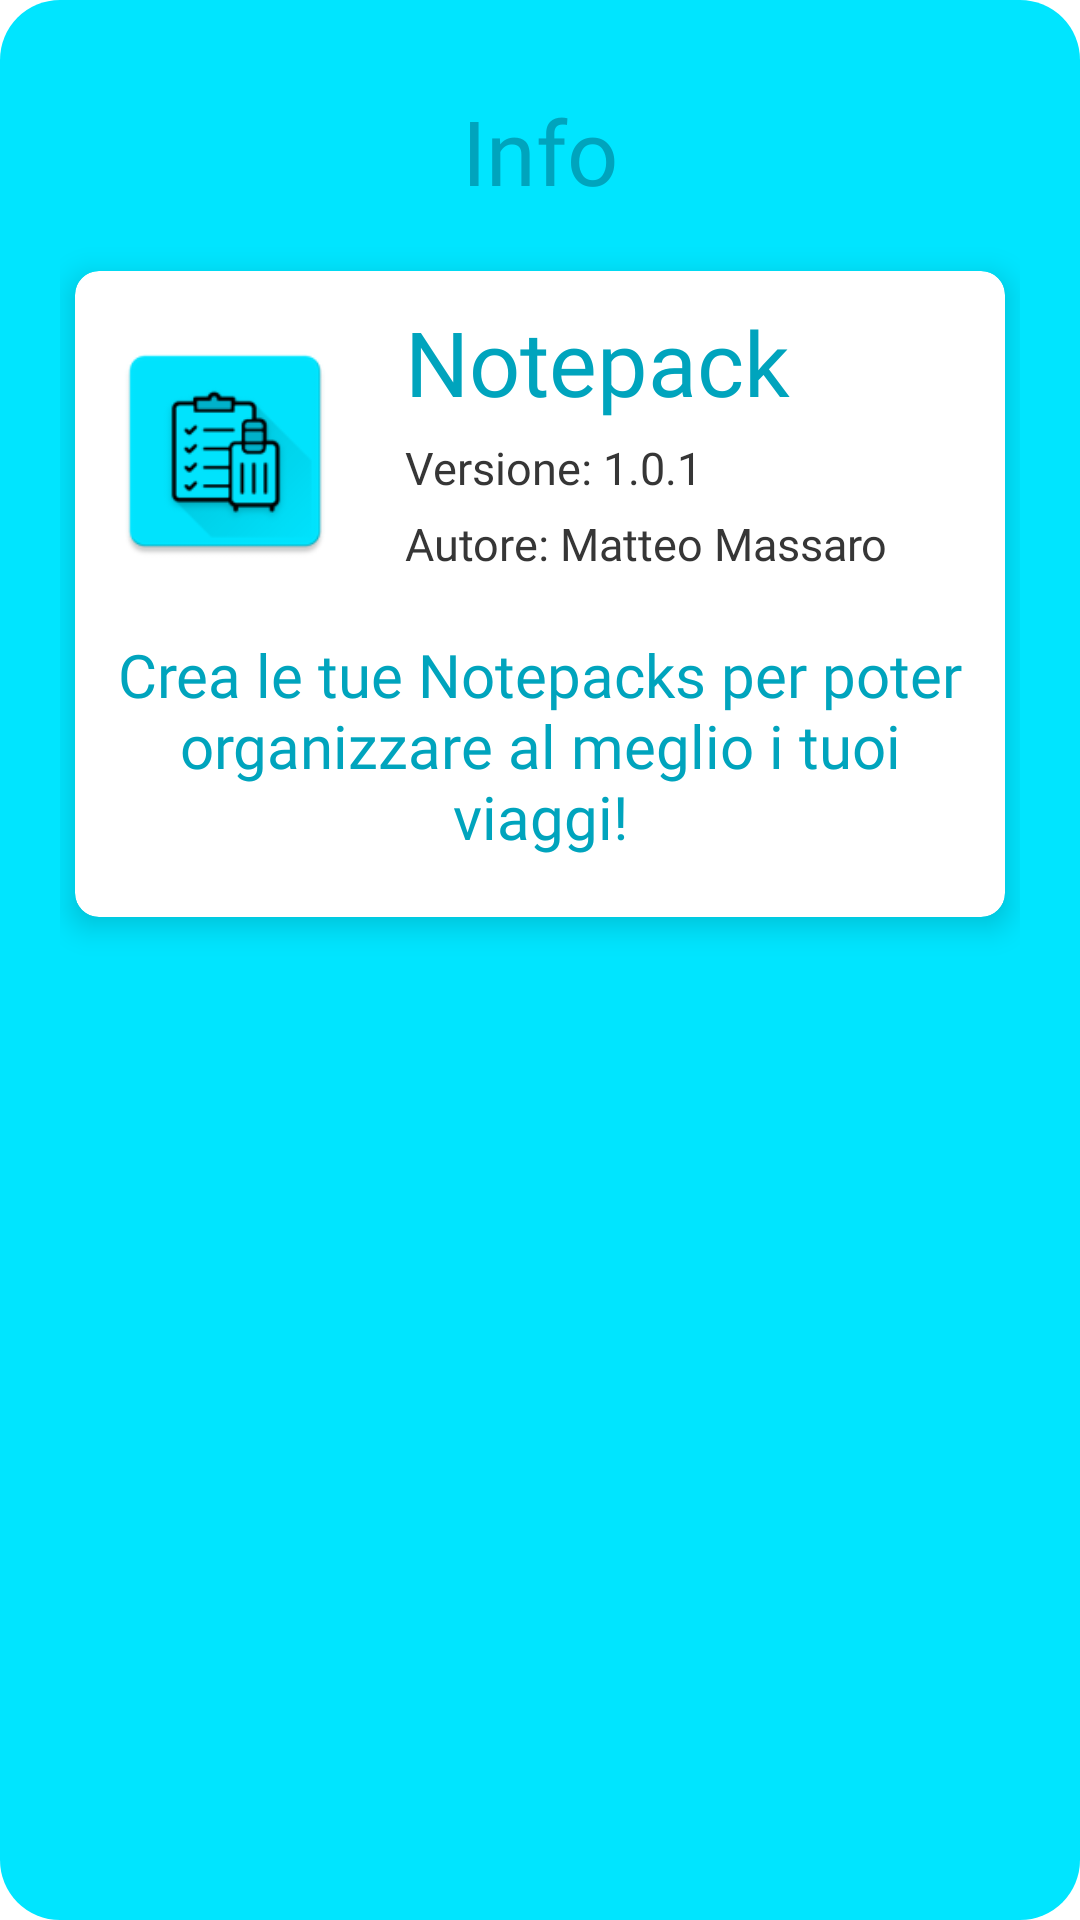

Android layout source for this screen:
<!-- AndroidManifest.xml: application theme Theme.Notepack -->
<!-- res/layout/info_dialog.xml -->
<?xml version="1.0" encoding="utf-8"?>
<LinearLayout xmlns:android="http://schemas.android.com/apk/res/android"
    xmlns:app="http://schemas.android.com/apk/res-auto"
    android:id="@+id/layoutDialogContainer"
    android:layout_width="match_parent"
    android:layout_height="wrap_content"
    android:background="@drawable/menu_dialog_background"
    android:orientation="vertical"
    android:padding="20dp">


    <TextView
        android:id="@+id/textTitle"
        android:layout_width="match_parent"
        android:layout_height="wrap_content"
        android:fontFamily="@font/robotoslab_extrabold"
        android:gravity="center"
        android:padding="10dp"
        android:text="@string/menu_info"
        android:textColor="@color/pacific_blue_dark"
        android:textSize="30sp" />

    <androidx.cardview.widget.CardView
        android:id="@+id/cardviewAppInfo"
        android:layout_width="match_parent"
        android:layout_height="wrap_content"
        android:layout_marginStart="5dp"
        android:layout_marginTop="10dp"
        android:layout_marginEnd="5dp"
        android:foreground="?android:attr/selectableItemBackground"
        app:cardCornerRadius="8dp"
        app:cardElevation="6dp">

        <LinearLayout
            android:layout_width="match_parent"
            android:layout_height="wrap_content"
            android:orientation="vertical">

            <LinearLayout
                android:layout_width="match_parent"
                android:layout_height="match_parent"
                android:orientation="horizontal">

                <ImageView
                    android:id="@+id/imageApp"
                    android:layout_width="80dp"
                    android:layout_height="80dp"
                    android:layout_marginStart="10dp"
                    android:layout_marginTop="20dp"
                    android:contentDescription="@string/app_name"
                    android:src="@mipmap/ic_launcher" />

                <LinearLayout
                    android:layout_width="match_parent"
                    android:layout_height="wrap_content"
                    android:orientation="vertical">

                    <TextView
                        android:id="@+id/textAppName"
                        android:layout_width="wrap_content"
                        android:layout_height="wrap_content"
                        android:layout_marginStart="20dp"
                        android:layout_marginEnd="20dp"
                        android:layout_marginTop="10dp"
                        android:fontFamily="@font/robotoslab_extrabold"
                        android:text="@string/app_name"
                        android:textSize="30sp" />

                    <TextView
                        android:id="@+id/textAppVersion"
                        android:layout_width="wrap_content"
                        android:layout_height="wrap_content"
                        android:layout_marginStart="20dp"
                        android:layout_marginEnd="20dp"
                        android:layout_marginTop="5dp"
                        android:fontFamily="@font/robotoslab_extrabold"
                        android:text="@string/app_version"
                        android:textColor="?android:textColorPrimaryInverse"
                        android:textSize="15sp" />

                    <TextView
                        android:id="@+id/textAppCreator"
                        android:layout_width="wrap_content"
                        android:layout_height="wrap_content"
                        android:layout_marginStart="20dp"
                        android:layout_marginEnd="20dp"
                        android:layout_marginTop="5dp"
                        android:fontFamily="@font/robotoslab_extrabold"
                        android:text="@string/app_creator"
                        android:textColor="?android:textColorPrimaryInverse"
                        android:textSize="15sp" />

                </LinearLayout>

            </LinearLayout>

            <TextView
                android:id="@+id/textAppDescription"
                android:layout_width="wrap_content"
                android:layout_height="wrap_content"
                android:layout_marginStart="10dp"
                android:layout_marginEnd="10dp"
                android:layout_marginTop="20dp"
                android:layout_marginBottom="20dp"
                android:gravity="center"
                android:fontFamily="@font/robotoslab_extrabold"
                android:text="@string/app_description"
                android:textSize="20sp" />

        </LinearLayout>


    </androidx.cardview.widget.CardView>

</LinearLayout>
<!-- resources referenced by this layout -->
<resources>
  <color name="pacific_blue_dark">#00A4BD</color>
  <!-- drawable menu_dialog_background (drawable) -->
  <?xml version="1.0" encoding="utf-8"?>
  <shape xmlns:android="http://schemas.android.com/apk/res/android"
      android:shape="rectangle">
  
      <solid android:color="@color/sky_blue_crayola"/>
      <corners android:radius="20dp"/>
  
  </shape>
  <!-- mipmap ic_launcher: png bitmap (mipmap-hdpi, 2536 bytes) -->
  <string name="app_creator">Autore: Matteo Massaro</string>
  <string name="app_description">Crea le tue Notepacks per poter organizzare al meglio i tuoi viaggi!</string>
  <string name="app_name">Notepack</string>
  <string name="app_version">Versione: 1.0.1</string>
  <string name="menu_info">Info</string>
  <style name="Theme.Notepack" parent="Theme.MaterialComponents.DayNight.DarkActionBar">
          
          <item name="colorPrimary">@color/pacific_blue</item>
          <item name="colorPrimaryVariant">@color/sky_blue_crayola</item>
          <item name="colorOnPrimary">@color/white</item>
          <item name="android:editTextColor">@color/pacific_blue_dark</item>
          <item name="android:textColorPrimary">@color/pacific_blue_dark</item>
          <item name="android:textColorSecondary">@color/pacific_blue_dark</item>
          <item name="android:textColorTertiary">@color/pacific_blue_dark</item>
          <item name="android:textColorPrimaryInverse">@color/light_black</item>
          <item name="android:textColorSecondaryInverse">@color/light_black</item>
          <item name="android:textColorTertiaryInverse">@color/light_black</item>
          
          <item name="colorSecondary">@color/sky_blue_crayola</item>
          <item name="colorSecondaryVariant">@color/sky_blue_crayola</item>
          <item name="colorOnSecondary">@color/white</item>
          
          <item name="android:statusBarColor" tools:targetApi="l">?attr/colorPrimaryVariant</item>
          
      </style>
  <color name="sky_blue_crayola">#00E5FF</color>
  <color name="pacific_blue">#00B2CC</color>
  <color name="white">#FFFFFFFF</color>
  <color name="light_black">#363636</color>
</resources>
